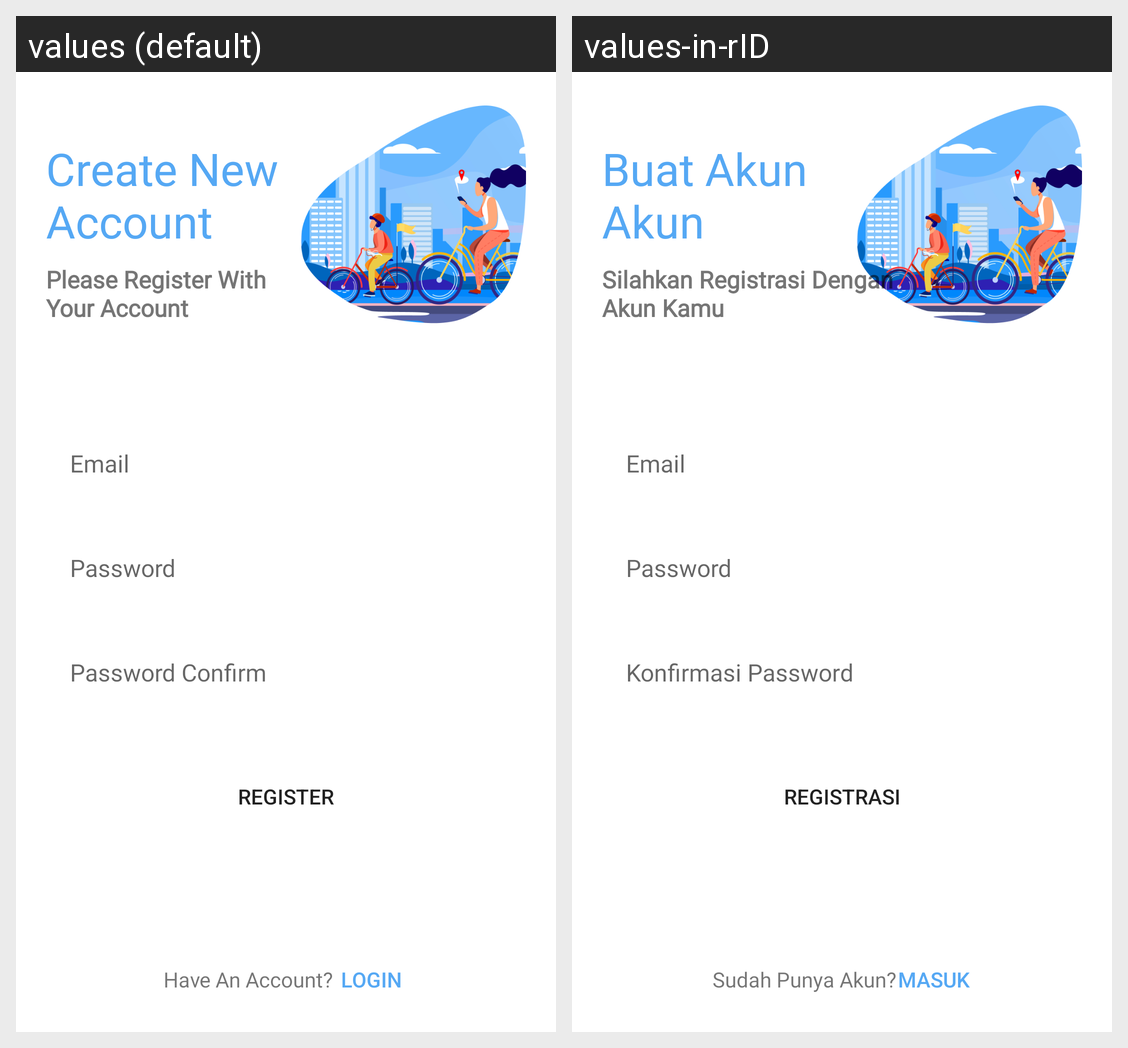

For this localized Android screen grid, give each drawn string resource with its value in every locale shown.
Android screen res/layout/activity_register.xml rendered under 2 locales, left to right: values (default), values-in-rID. Device: Nexus 5 (rendered at 1080×1920; each locale shown at half size, 540×960, under a caption strip naming it); theme Theme.HiBykes.
Strings drawn on this screen, with the default value and each locale's value (text and hints the layout hard-codes, and strings that could not be matched under every locale, appear in the picture but are not listed):

header_register
  values: Create New 
      Account
  values-in-rID: Buat Akun 
      Akun

desc_register
  values: Please Register With 
      Your Account
  values-in-rID: Silahkan Registrasi Dengan 
      Akun Kamu

email
  values: Email
  values-in-rID: Email

password
  values: Password
  values-in-rID: Password

confirm_password
  values: Password Confirm
  values-in-rID: Konfirmasi Password

register
  values: Register
  values-in-rID: Registrasi

have_an_account
  values: Have An Account?
  values-in-rID: Sudah Punya Akun?

login
  values: login
  values-in-rID: Masuk
